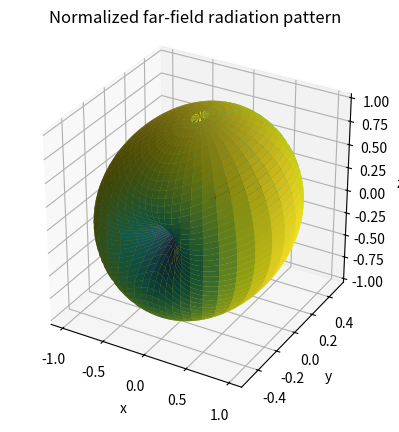

The matplotlib source for this figure:
import itertools

import matplotlib as mpl
import matplotlib.pyplot as plt
import numpy as np
from mpl_toolkits.mplot3d import Axes3D  # noqa: F401  (enables 3D projection)

# ---------------- Physical / substrate parameters ----------------
C0 = 299_792_458.0
f = 1060e6
h_sub = 3.2e-3        # substrate height [m]
e_r = 4.4             # substrate relative permittivity

wavelength0 = C0 / f                     # FREE-SPACE wavelength
k0 = 2 * np.pi / wavelength0             # FREE-SPACE wavenumber (used for radiation)

w_ms = C0 / (2 * f) * np.sqrt(2 / (e_r + 1))
e_r_eff = (e_r + 1) / 2 + (e_r - 1) / 2 * (1 + 10 * h_sub / w_ms) ** (-0.5)
wavelength_g = wavelength0 / np.sqrt(e_r_eff)     # GUIDED wavelength (trace sizing only)

# ---------------- Meander-line geometry (units of wavelength_g) ----------------
d = 0.16 * wavelength_g
s = 0.42 * wavelength_g
L = 0.07 * wavelength_g
w = 0.05 * wavelength_g

resolution = 10   # sample points per one guided wavelength


def n_points(length, resolution=resolution, wavelength_g=wavelength_g, min_points=2):
    return max(min_points, round(resolution * length / wavelength_g))


def segment(p0, p1, resolution=resolution, wavelength_g=wavelength_g):
    x0, y0 = p0
    x1, y1 = p1
    length = np.hypot(x1 - x0, y1 - y0)
    n = n_points(length, resolution, wavelength_g)
    return np.linspace(x0, x1, n), np.linspace(y0, y1, n)


waypoints = [
    (0,     0),
    (s + w, 0),
    (s + w, -d),
    (0,     -d),
    (0,     -2 * d),
    (s + w, -2 * d),
    (s + w, -3 * d),
    (0,     -3 * d),
    (0,     -4 * d),
]

# --- build (x, y) samples ---
xs, ys = [], []
for p0, p1 in itertools.pairwise(waypoints):
    xseg, yseg = segment(p0, p1)
    xs.append(xseg)
    ys.append(yseg)

x = np.concatenate(xs)
y = np.concatenate(ys)
N = len(x)
print(f"Number of elemental dipoles: {N}")


# ---------------- Elemental dipole current distribution (standing wave) ----------------
sep = 360.0 / resolution                              # deg of guided-wave phase per sample
phase_from_open_end = (N - 1 - np.arange(N)) * sep    # deg; 0 exactly at the LAST dipole

I0 = 1.0                                               # standing-wave current amplitude [A]
current = I0 * np.sin(np.deg2rad(phase_from_open_end))    # REAL-valued; current[-1] == 0

dipole_length = wavelength_g / resolution              # physical length of ONE element [m]


# ---------------- Far field of a single infinitesimal dipole ----------------
eta = 120 * np.pi   # free-space wave impedance [Ohm]
r = 10.0            # observation distance [m]


# Calculate the far-field of a single infinitesimal dipole at the origin, oriented along the y-axis
y_axis_dipole = np.array([0.0, 1.0, 0.0])

# Spherical observation grid. theta is measured from +z and phi from +x.
theta = np.linspace(0.0, np.pi, 180)
phi = np.linspace(0.0, 2.0 * np.pi, 360)
theta_grid, phi_grid = np.meshgrid(theta, phi, indexing="ij")

# Spherical components of the y-directed dipole unit vector.
y_dot_theta = np.cos(theta_grid) * np.sin(phi_grid)
y_dot_phi = np.cos(phi_grid)

# E_ff = prefactor * [(y . theta_hat) theta_hat + (y . phi_hat) phi_hat].
far_field_prefactor = (
    1j * eta * k0 * I0 * dipole_length
    * np.exp(-1j * k0 * r)
    / (4.0 * np.pi * r)
)
e_theta = far_field_prefactor * y_dot_theta
e_phi = far_field_prefactor * y_dot_phi

electric_field_magnitude = np.sqrt(np.abs(e_theta) ** 2 + np.abs(e_phi) ** 2)
normalized_pattern = electric_field_magnitude / electric_field_magnitude.max()
power_pattern = normalized_pattern ** 2

# Plot the normalized field pattern as a 3D radiation surface.
radiation_x = normalized_pattern * np.sin(theta_grid) * np.cos(phi_grid)
radiation_y = normalized_pattern * np.sin(theta_grid) * np.sin(phi_grid)
radiation_z = normalized_pattern * np.cos(theta_grid)

figure = plt.figure("Y-directed infinitesimal dipole radiation pattern")
colormap = mpl.colormaps["viridis"]
axis = figure.add_subplot(111, projection="3d")
axis.plot_surface(
    radiation_x,
    radiation_y,
    radiation_z,
    facecolors=colormap(normalized_pattern),
    linewidth=0,
    antialiased=True,
)
axis.set_title("Normalized far-field radiation pattern")
axis.set_xlabel("x")
axis.set_ylabel("y")
axis.set_zlabel("z")
axis.set_box_aspect((1.0, 1.0, 1.0))
plt.show()
